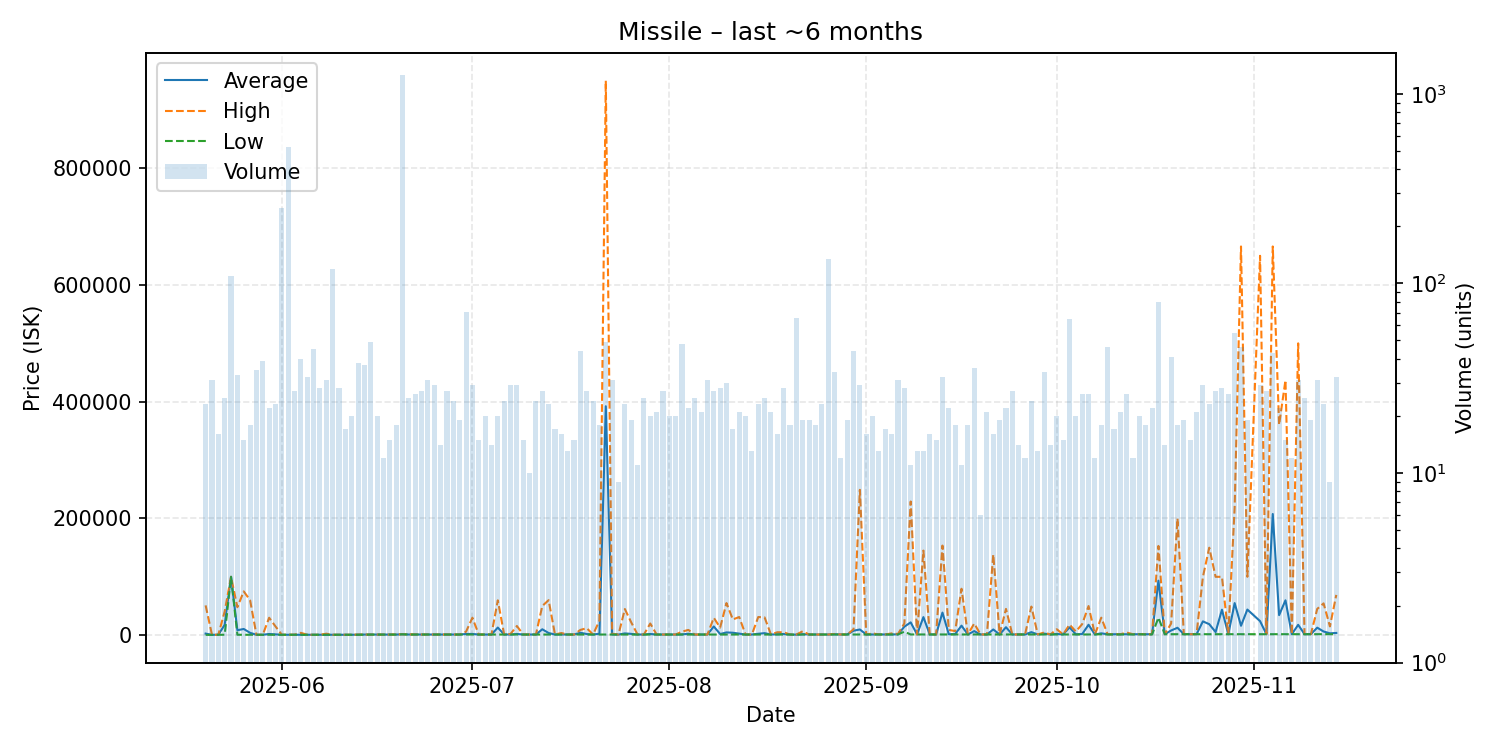

The file beside this chart, header and first rows:
date, average, highest, lowest, order_count, volume
2025-05-20, 2698, 51020, 502.0, 22, 23
2025-05-21, 585, 700.0, 502.0, 17, 31
2025-05-22, 700.0, 700.0, 700.0, 16, 16
2025-05-23, 17763, 40505, 700.0, 24, 25
2025-05-24, 100000, 100000, 100000, 30, 110
2025-05-25, 8425, 47855, 700.0, 33, 33
2025-05-26, 10607, 75000, 700.0, 15, 15
2025-05-27, 3993, 59980, 700.0, 16, 18
2025-05-28, 700, 700.1, 700.0, 29, 35
2025-05-29, 700.0, 700.1, 700.0, 32, 39
2025-05-30, 2026, 29870, 700.0, 20, 22
2025-05-31, 1322, 14990, 701.0, 22, 23
2025-06-01, 701.0, 701.0, 701.0, 37, 250
2025-06-02, 700.0, 700.0, 700.0, 27, 522
2025-06-03, 729.5, 899.0, 700.0, 25, 27
2025-06-04, 870.6, 3980, 700.0, 30, 40
2025-06-05, 700.1, 700.2, 700.1, 24, 32
2025-06-06, 700.1, 700.1, 700.1, 22, 45
2025-06-07, 700.1, 700.2, 700.1, 26, 28
2025-06-08, 754.9, 2500, 700.1, 28, 31
2025-06-09, 700.1, 700.1, 700.1, 18, 119
2025-06-10, 700.1, 700.1, 700.1, 19, 28
2025-06-11, 700.1, 700.1, 700.1, 15, 17
2025-06-12, 700.1, 700.2, 700.1, 19, 20
2025-06-13, 893.9, 1020, 700.1, 25, 38
2025-06-14, 1017, 1020, 900.0, 34, 37
2025-06-15, 1021, 1022, 1021, 32, 49
2025-06-16, 1021, 1021, 1021, 19, 20
2025-06-17, 1021, 1022, 1021, 12, 12
2025-06-18, 1022, 1022, 1021, 15, 15
2025-06-19, 1039, 1332, 1022, 18, 18
2025-06-20, 1480, 1480, 1480, 33, 1257
2025-06-21, 1115, 1302, 1100, 21, 25
2025-06-22, 1100, 1100, 1100, 21, 26
2025-06-23, 1093, 1100, 1010, 23, 27
2025-06-24, 1101, 1101, 1100, 23, 31
2025-06-25, 1101, 1101, 1101, 24, 29
2025-06-26, 1101, 1102, 1101, 12, 14
2025-06-27, 1101, 1102, 1101, 21, 27
2025-06-28, 1101, 1101, 1101, 22, 24
2025-06-29, 1101, 1102, 1101, 18, 19
2025-06-30, 2022, 5998, 1101, 35, 71
2025-07-01, 2093, 29880, 1101, 20, 29
2025-07-02, 1101, 1102, 1101, 15, 15
2025-07-03, 1102, 1103, 1102, 20, 20
2025-07-04, 1103, 1103, 1103, 13, 14
2025-07-05, 13050, 59750, 1103, 19, 20
2025-07-06, 1103, 1104, 1103, 22, 24
2025-07-07, 1138, 2104, 1103, 25, 29
2025-07-08, 2113, 15750, 1103, 21, 29
2025-07-09, 1103, 1103, 1103, 13, 15
2025-07-10, 1103, 1103, 1103, 10, 10
2025-07-11, 1103, 1103, 1103, 21, 24
2025-07-12, 10096, 50000, 1103, 22, 27
2025-07-13, 3675, 60000, 1103, 23, 23
2025-07-14, 1103, 1103, 1103, 14, 17
2025-07-15, 1264, 3684, 1103, 16, 16
2025-07-16, 1103, 1103, 1103, 13, 13
2025-07-17, 1103, 1103, 1103, 15, 15
2025-07-18, 4176, 8996, 1103, 33, 44
... 118 more rows
